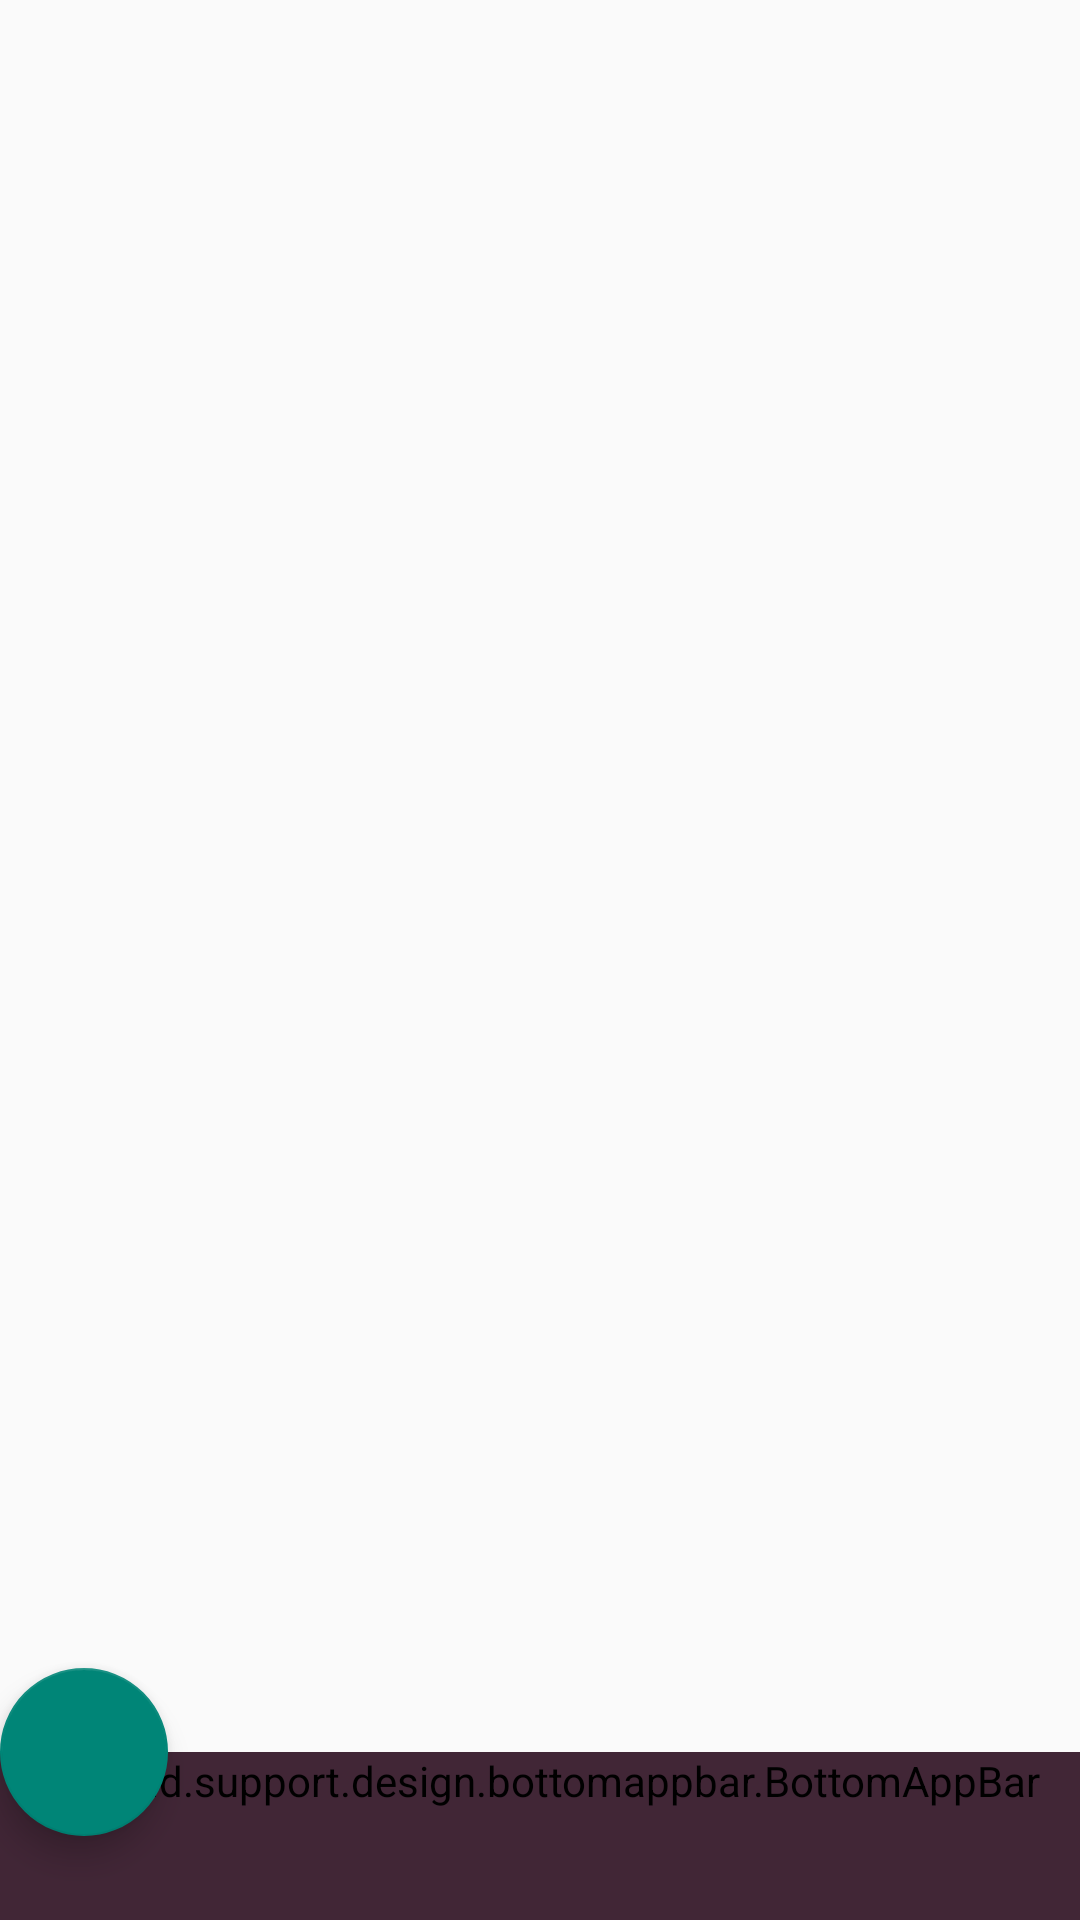

Here is an Android app screen rendered from its layout file. Give the layout XML and the strings, colors and styles it references.
<!-- AndroidManifest.xml: activity theme AppTheme.NoActionBar -->
<!-- res/layout/activity_main.xml -->
<?xml version="1.0" encoding="utf-8"?>
<RelativeLayout xmlns:android="http://schemas.android.com/apk/res/android"
    xmlns:app="http://schemas.android.com/apk/res-auto"
    xmlns:tools="http://schemas.android.com/tools"
    android:layout_width="match_parent"
    android:layout_height="match_parent"
    android:orientation="vertical"
    tools:context=".MainActivity">

    <FrameLayout
        android:id="@+id/fragment_container"
        android:layout_width="match_parent"
        android:layout_height="match_parent"
        android:layout_alignParentStart="true"
        android:layout_alignParentTop="true"
        android:layout_alignParentBottom="true"
        android:layout_marginStart="0dp"
        android:layout_marginTop="0dp"
        android:layout_marginBottom="0dp"></FrameLayout>





    <android.support.design.widget.CoordinatorLayout
        android:layout_marginTop="480dp"
        android:layout_width="match_parent"
        android:layout_height="match_parent"
        android:id="@+id/drawer_layout">


        <android.support.design.bottomappbar.BottomAppBar
            android:id="@+id/bottomAppBar"
            android:layout_width="match_parent"
            android:layout_height="wrap_content"
            android:layout_gravity="bottom"
            app:fabCradleRoundedCornerRadius="30dp"
            style="@style/Widget.MaterialComponents.BottomAppBar"
            android:backgroundTint="@color/BottomBarColor"
            app:navigationIcon="@drawable/ic_menu_black_24dp"></android.support.design.bottomappbar.BottomAppBar>

        <android.support.design.widget.FloatingActionButton
            android:onClick="newMission"
            android:id="@+id/floatingButton"
            android:layout_width="wrap_content"
            android:layout_height="wrap_content"
            app:fabSize="normal"
            app:layout_anchor="@+id/bottomAppBar"
            android:src="@drawable/ic_add_black_24dp"/>



    </android.support.design.widget.CoordinatorLayout>

</RelativeLayout>
<!-- resources referenced by this layout -->
<resources>
  <color name="BottomBarColor">#412636</color>
  <style name="AppTheme.NoActionBar" parent="Theme.AppCompat.Light.DarkActionBar">
          <item name="windowActionBar">false</item>
          <item name="windowNoTitle">true</item>
          <item name="android:statusBarColor">@color/StatusBarColor</item>
          <item name="android:windowLightStatusBar">true</item>
      </style>
  <color name="StatusBarColor">#ece2df</color>
</resources>
